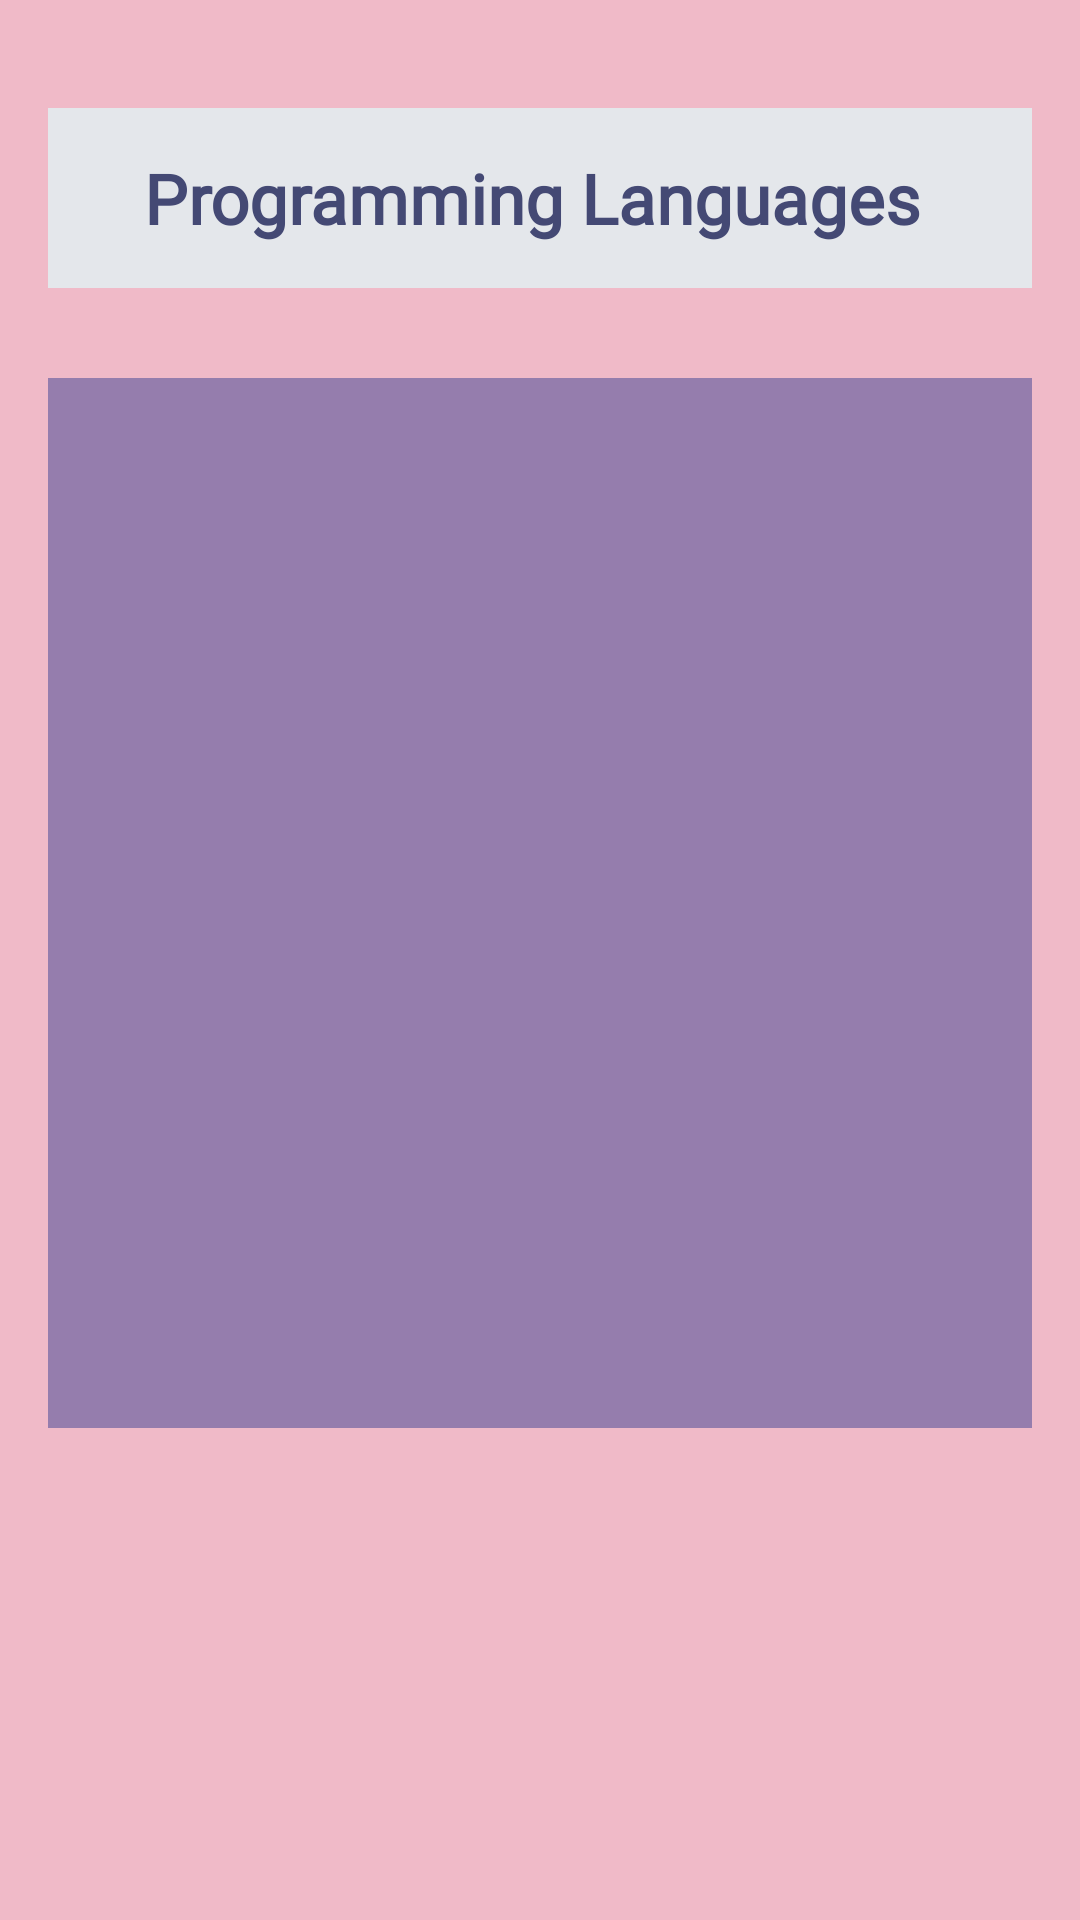

Write the Android layout XML for this screen, with the resource values it uses.
<!-- AndroidManifest.xml: application theme Theme.MaterialComponents.Light.NoActionBar -->
<!-- res/layout/activity_json_main.xml -->
<RelativeLayout xmlns:android="http://schemas.android.com/apk/res/android"
    xmlns:tools="http://schemas.android.com/tools"
    android:layout_width="match_parent"
    android:layout_height="match_parent"
    android:paddingLeft="16dp"
    android:paddingTop="16dp"
    android:paddingRight="16dp"
    android:paddingBottom="16dp"
    tools:context=".JsonMain"
    android:gravity="center"
    android:background="#F0BAC8">

    <TextView
        android:id="@+id/countryhead"
        android:layout_width="match_parent"
        android:layout_height="60dp"
        android:background=" #E4E7EB"
        android:fontFamily="@font/baloo"
        android:gravity="center"
        android:text="Programming Languages "
        android:textColor="#444974"
        android:textColorHint="@color/design_default_color_error"
        android:textSize="23sp"
        android:textStyle="bold"
        android:transitionName="logo_text"
        android:layout_marginBottom="30dp"
        android:layout_marginTop="20dp"/>

    <ListView
        android:id="@+id/languageListView"
        android:layout_width="match_parent"
        android:layout_height="350dp"
        android:layout_below="@+id/countryhead"
        android:layout_centerInParent="true"
        android:layout_gravity="center"
        android:layout_marginBottom="10dp"
        android:background="#957DAD"
        android:clipToPadding="false"
        android:divider="#272452"
        android:dividerHeight="3dp"
        android:foregroundGravity="center"
        android:paddingTop="10dp"
        android:paddingBottom="10dp" />


    <ImageView
        android:layout_width="match_parent"
        android:layout_height="300dp"
        android:layout_below="@+id/languageListView"
        android:layout_marginBottom="10dp"
        android:src="@drawable/why_you_should_learn_to_code"

        />


</RelativeLayout>
<!-- resources referenced by this layout -->
<resources>

</resources>
